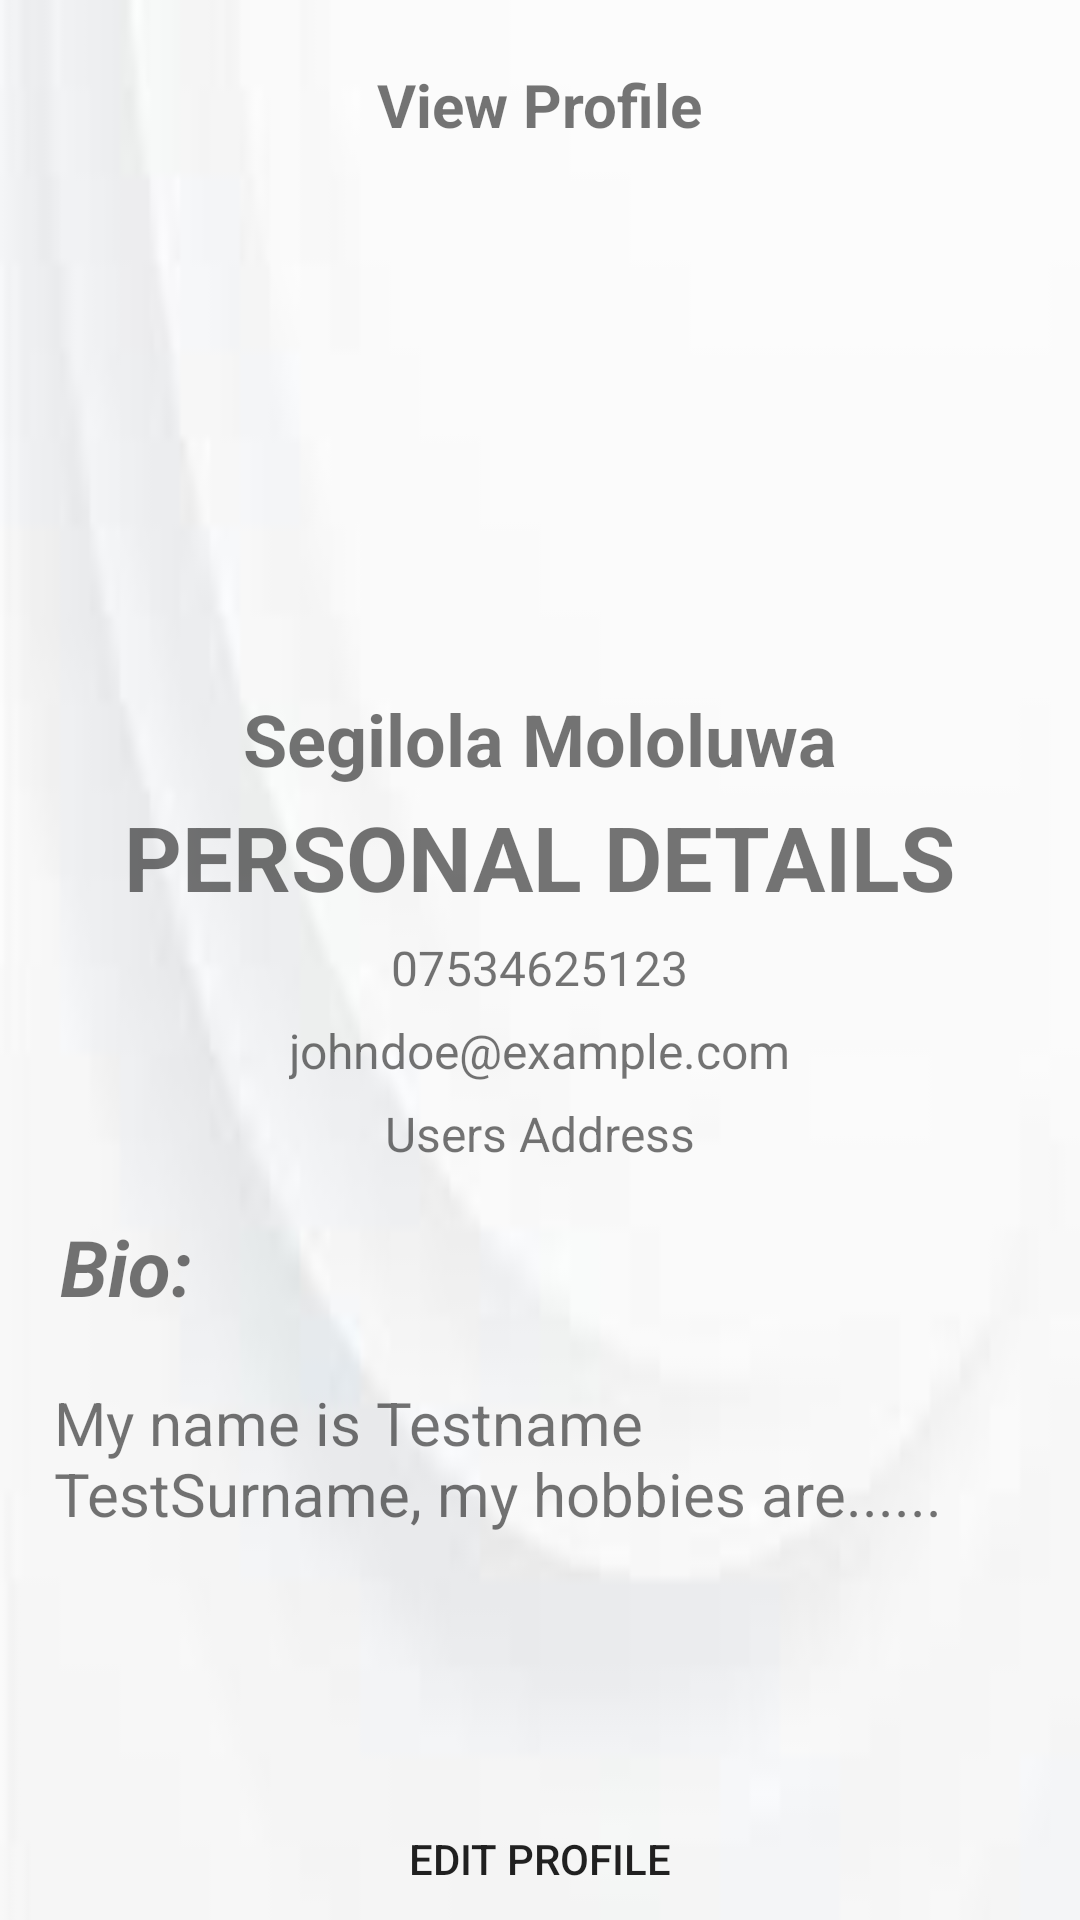

Write the Android layout XML for this screen, with the resource values it uses.
<!-- AndroidManifest.xml: application theme Theme.MoloSecondAssignment -->
<!-- res/layout/activity_view_profile.xml -->
<?xml version="1.0" encoding="utf-8"?>
<LinearLayout xmlns:android="http://schemas.android.com/apk/res/android"
    android:layout_width="match_parent"
    android:layout_height="match_parent"
    xmlns:app="http://schemas.android.com/apk/res-auto"
    android:padding="10dp"
    android:background="@drawable/white_gradient"
    android:orientation="vertical">

    <RelativeLayout
        android:layout_width="match_parent"
        android:layout_height="wrap_content"
        android:id="@+id/relative_layout"
        android:padding="10dp">

        <ImageView
            android:id="@+id/viewProfileBackButton"
            android:layout_width="30dp"
            android:layout_height="30dp"
            android:padding="5dp"
            android:layout_alignParentStart="true"
            android:layout_alignParentLeft="true"
            app:srcCompat="@drawable/baseline_arrow_back_24" />

        <TextView
            android:id="@+id/textView"
            android:layout_width="wrap_content"
            android:layout_height="wrap_content"
            android:layout_centerInParent="true"
            android:padding="1dp"
            android:text="View Profile"
            android:textSize="20dp"
            android:textStyle="bold" />
    </RelativeLayout>

    <ImageView
        android:id="@+id/profile_image"
        android:layout_width="150dp"
        android:layout_height="150dp"
        android:layout_marginTop="10dp"
        android:layout_gravity="center_horizontal"
        android:contentDescription="TODO" />

    <TextView
        android:id="@+id/nameOfUser"
        android:layout_width="wrap_content"
        android:layout_height="wrap_content"
        android:layout_gravity="center_horizontal"
        android:text="@string/segilola_mololuwa"
        android:layout_marginTop="10dp"
        android:textSize="24sp"
        android:textStyle="bold" />


    <TextView
        android:id="@+id/personal_detail_textview"
        android:layout_width="wrap_content"
        android:layout_height="wrap_content"
        android:layout_margin="3dp"
        android:textStyle="bold"
        android:layout_marginTop="8dp"
        android:layout_gravity="center_horizontal"
        android:text="PERSONAL DETAILS"
        android:textSize="30sp" />

    <TextView
        android:id="@+id/number_textview"
        android:layout_width="wrap_content"
        android:layout_height="wrap_content"
        android:layout_margin="3dp"
        android:layout_gravity="center_horizontal"
        android:text="07534625123"
        android:textSize="16sp" />

    <TextView
        android:id="@+id/email_textview"
        android:layout_width="wrap_content"
        android:layout_height="wrap_content"
        android:layout_margin="3dp"
        android:layout_gravity="center_horizontal"
        android:text="@string/johndoe_example_com"
        android:textSize="16sp" />

    <TextView
        android:id="@+id/address_textview"
        android:layout_width="wrap_content"
        android:layout_height="wrap_content"
        android:layout_margin="3dp"
        android:layout_gravity="center_horizontal"
        android:text="Users Address"
        android:textSize="16sp" />

    <TextView
        android:layout_width="match_parent"
        android:layout_height="wrap_content"
        android:layout_marginTop="3dp"
        android:padding="10dp"
        android:textStyle="bold|italic"
        android:layout_gravity="center_horizontal"
        android:text="@string/bio"
        android:textSize="26sp" />

    <TextView
        android:id="@+id/hobbies_textview"
        android:layout_width="match_parent"
        android:layout_height="wrap_content"
        android:layout_marginTop="3dp"
        android:padding="8dp"
        android:layout_gravity="center_horizontal"
        android:text="My name is Testname TestSurname, my hobbies are......"
        android:textSize="20sp" />

    <LinearLayout
        android:layout_width="match_parent"
        android:layout_height="wrap_content"
        android:layout_marginTop="90dp"
        android:orientation="vertical">

        <Button
            android:id="@+id/edit_profile_button"
            android:layout_width="match_parent"
            android:layout_height="wrap_content"
            android:layout_gravity="center_horizontal"
            android:background="@drawable/second_gray_border"
            android:text="Edit Profile" />

        <Button
            android:id="@+id/logout_button"
            android:layout_width="match_parent"
            android:layout_height="wrap_content"
            android:layout_marginTop="15dp"
            android:layout_gravity="center_horizontal"
            android:background="@drawable/second_gray_border"
            android:text="Logout" />
    </LinearLayout>
</LinearLayout>
<!-- resources referenced by this layout -->
<resources>
  <!-- drawable white_gradient: jpg bitmap (drawable, 1213 bytes) -->
  <string name="bio">Bio:</string>
  <string name="johndoe_example_com">johndoe@example.com</string>
  <string name="segilola_mololuwa">Segilola Mololuwa</string>
  <style name="Theme.MoloSecondAssignment" parent="Base.Theme.MoloSecondAssignment" />
  <style name="Base.Theme.MoloSecondAssignment" parent="Theme.AppCompat.Light.NoActionBar">
          
          
          
          <item name="colorPrimary">@color/purple_500</item>
          <item name="colorPrimaryVariant">@color/purple_700</item>
          <item name="colorOnPrimary">@color/white</item>
          
          <item name="colorSecondary">@color/teal_200</item>
          <item name="colorSecondaryVariant">@color/teal_700</item>
          <item name="colorOnSecondary">@color/black</item>
          <item name="backgroundColor">@color/badge_background_color</item>
          <item name="badgeTextColor">@color/badge_text_color</item>
          
          <item name="android:statusBarColor">?attr/colorPrimaryVariant</item>
          
      </style>
  <color name="purple_500">#FF6200EE</color>
  <color name="purple_700">#FF3700B3</color>
  <color name="white">#FFFFFFFF</color>
  <color name="teal_200">#FF03DAC5</color>
  <color name="teal_700">#FF018786</color>
  <color name="black">#FF000000</color>
  <color name="badge_background_color">#FF0000</color>
  <color name="badge_text_color">#FFFFFF</color>
</resources>
